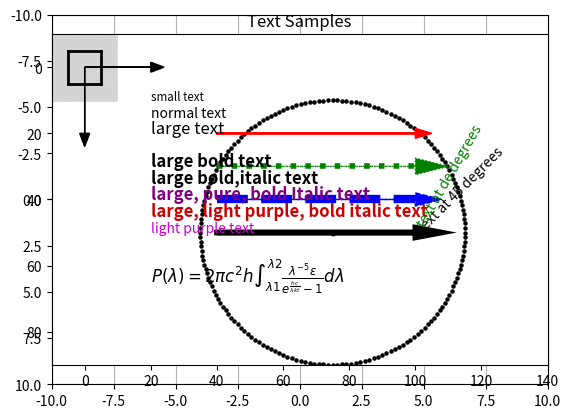

This chart was generated by the following Python code:
import numpy as np
import matplotlib.pyplot as plt

plt.grid(True)
plt.axis('on')

plt.axis([-10,10,10,-10])
plt.axes().set_aspect('equal')
#--custom grid
x1 = - 10
x2 = 10
y1 = 10
y2 = - 10

dx = 0.5
dy = - 0.5
for x in np.arange(x1,x2, dx):
  for y in np.arange(y1,y2,dy):
      plt.scatter(x,y, s = 1, color='lightgray')

#--square box
plt.plot([-5,5], [-5,-5],linewidth=2,color='k')
plt.plot([5,5], [-5,5], linewidth=2, color='k')
plt.plot([5,-5], [5,5], linewidth=2,color='k')
plt.plot([-5,-5], [5,-5],linewidth = 2 ,color='k')
plt.show()

import numpy as np
import matplotlib.pyplot as plt

plt.axis([0,150,100,0])
r=40
alpha1=np.radians(0)
alpha2=np.radians (360)
dalpha=np.radians(2)
xc=75
yc=50
plt.scatter(xc, yc,s=10,color='k')
for alpha in np.arange(alpha1, alpha2, dalpha):
  x=xc+r*np.cos(alpha)
  y=yc+r*np.sin(alpha)
  plt.scatter(x,y,s=5,color='k')

plt.show()

import numpy as np
import matplotlib.pyplot as plt

plt.axis([-10,140,90,-10])

plt.axis('on')
plt.grid(True)

plt.title('Sample Axes')

# grid
dx=5
dy=-5
for x in np.arange(x1,x2, dx):
  for y in np.arange(y1,y2,dy):
     plt.scatter(x,y,s=1, color='lightgray')

# coordinate axes
plt.arrow(0,0,20,0, head_length=4, head_width=3,color='k')
plt.arrow(0,0,0,20, head_length=4, head_width=3,color='k')

plt.show()

import numpy as np
import matplotlib.pyplot as plt

plt.axis([-10,140,90,-10])
plt.plot([40,100], [20,20], linewidth=2,color='r')
plt.plot([40,100], [30,30],linewidth=4,color='g', linestyle=':')
plt.plot([40,100], [40,40], linewidth=6,color='b', linestyle='--')
plt.plot([40,100], [50,50], linewidth=2,color='k', linestyle='-.')
plt.show()

import numpy as np
import matplotlib.pyplot as plt

plt.axis([-10,140,90,-10])
plt.arrow(40,20,60, 0, linewidth=1,color='r', head_length=5,
head_width=3)
plt.arrow (40,30,60, 0, linewidth=1,color='g', linestyle=':',
head_length=10, head_width=5)
plt.arrow(40,40,60,0,linewidth=1,color='b', linestyle='--',
head_length=8, head_width=4)
plt.arrow(40,50,60,0, linewidth=4,color='k', linestyle='-',
head_length=8, head_width=3)
plt.show()

# Program TEXT_SAMPLES
import numpy as np
import matplotlib.pyplot as plt

plt.axis([-10,140,90,-10])

plt.axis("on")
plt.grid(False)

plt.title('Text Samples')

#text samples
plt.text(20,10, 'small text',size='small')
plt.text(20,15, 'normal text')
plt.text(20,20, 'large text', size='large')

plt.text(20,30, 'large bold text', size='large', fontweight='bold')
plt.text(20,35, 'large bold,italic text', size='large', fontweight='bold',fontstyle='italic')
plt.text(20,40, 'large, pure, bold Italic text', size='large', fontweight='bold',fontstyle='italic',color=(.5,0,.5))
plt.text(20,45, 'large, light purple, bold italic text', size='large', fontweight='bold', fontstyle='italic',color=(.8,0,0))
plt.text(20,50, 'light purple text',color=(.8,0,.8))

plt.text(100,50, 'text at 45 degrees', rotation=45,color='k')
plt.text(100,48, 'text at de degrees', rotation=60,color='g')

plt.text(20,65,r'$P(\lambda)=2 \pi c^{2} h\int_{\lambda1}^{\lambda2}\frac{\lambda^{-5}\epsilon} {e^{\frac{hc}{\lambda k t}}-1}d\lambda$',size='large')
plt.show()